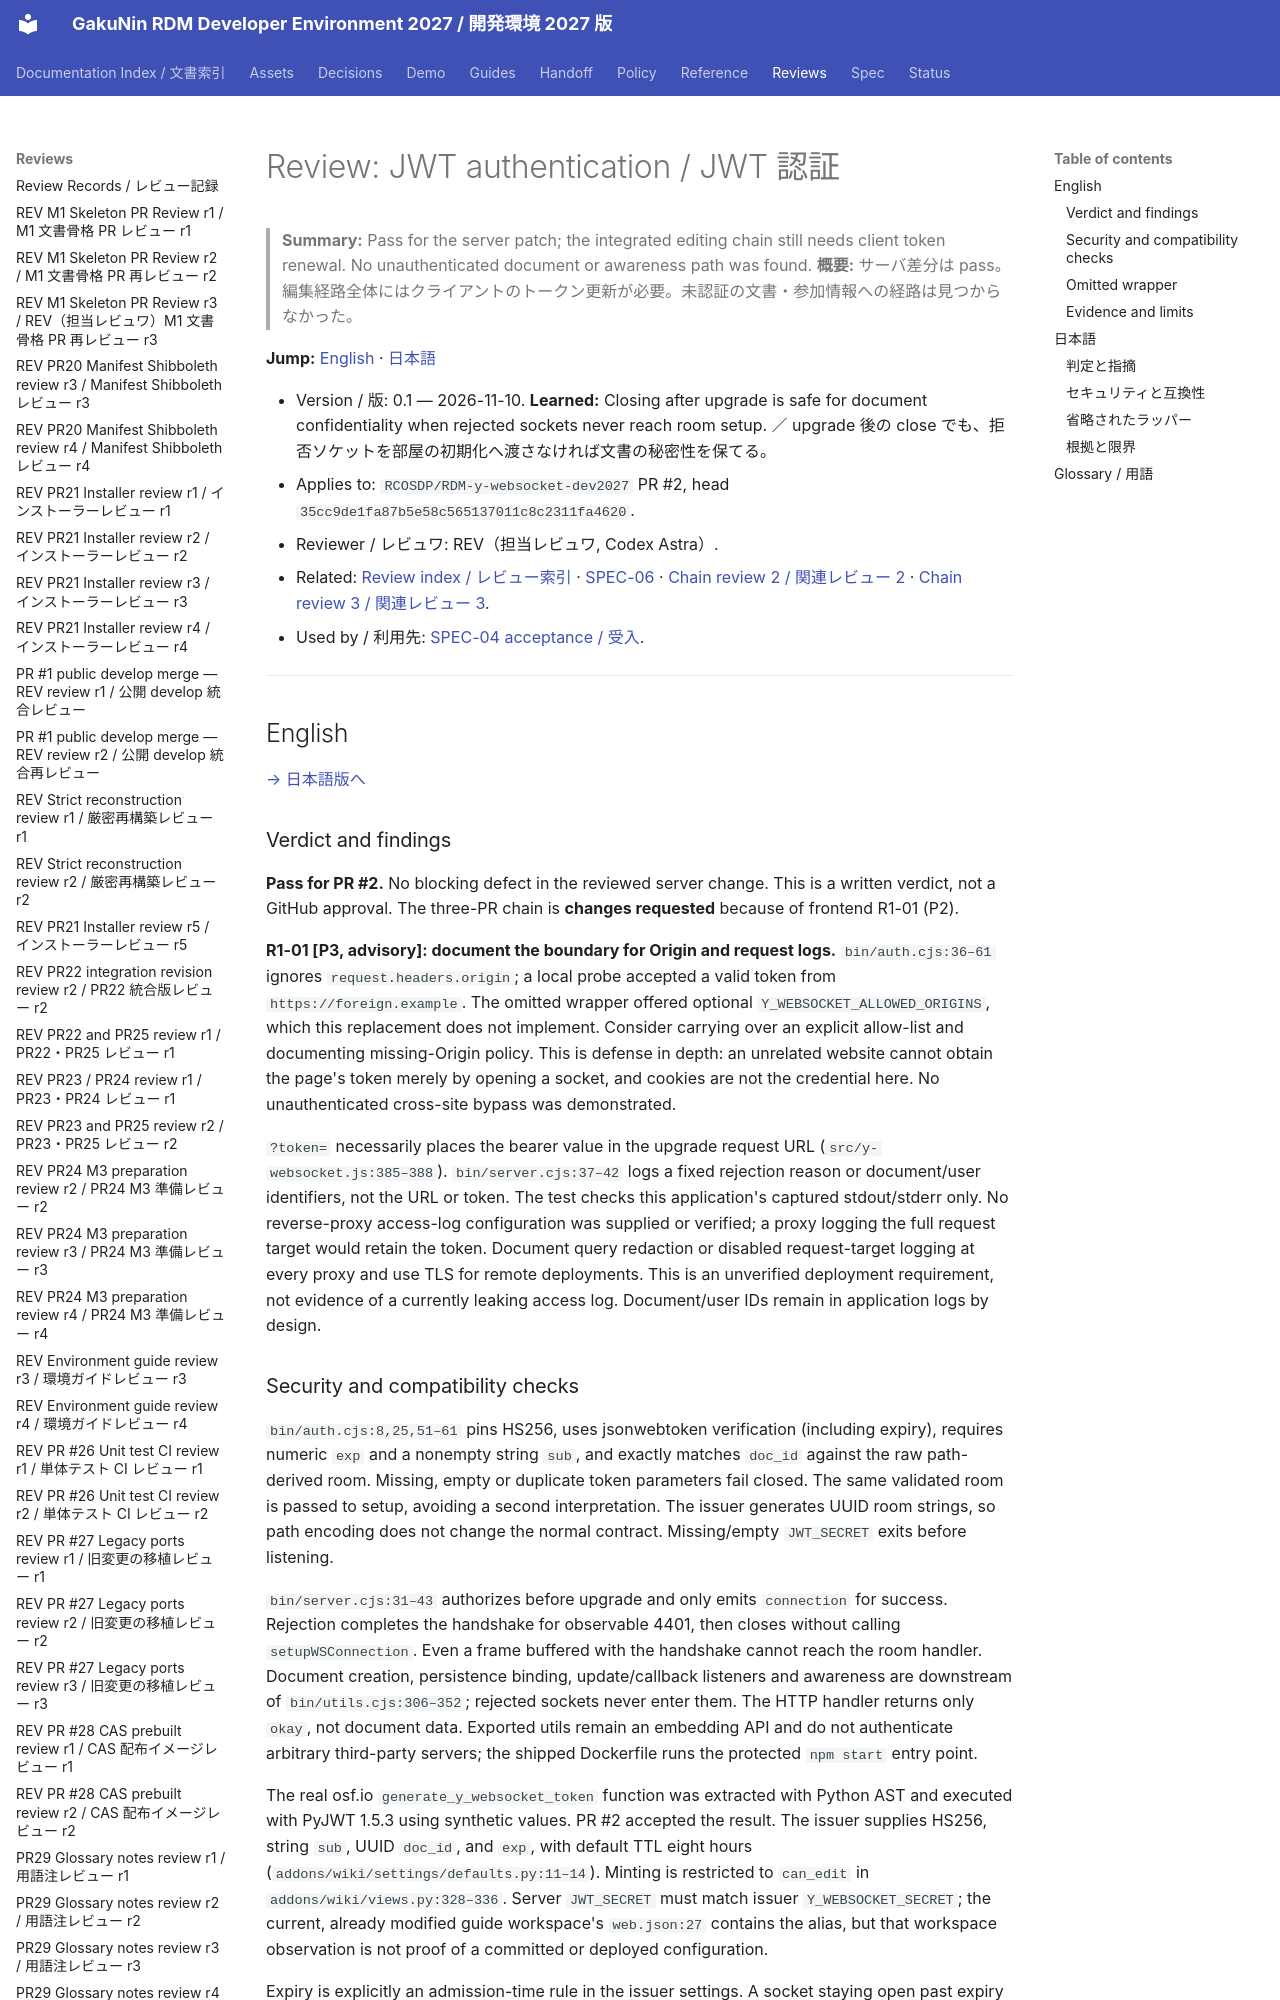

repository: RCOSDP/RDM-developer-guide · page: reviews/2026-11-10_RDM-y-websocket-dev2027_PR2_JWT_Auth_r1/index.html · generator: mkdocs

# Review: JWT authentication / JWT 認証

> **Summary:** Pass for the server patch; the integrated editing chain still needs client token renewal. No unauthenticated document or awareness path was found.
> **概要:** サーバ差分は pass。編集経路全体にはクライアントのトークン更新が必要。未認証の文書・参加情報への経路は見つからなかった。

**Jump:** [English](#english) · [日本語](#japanese)

- Version / 版: 0.1 — 2026-11-10. **Learned:** Closing after upgrade is safe for document confidentiality when rejected sockets never reach room setup. ／ upgrade 後の close でも、拒否ソケットを部屋の初期化へ渡さなければ文書の秘密性を保てる。
- Applies to: `RCOSDP/RDM-y-websocket-dev2027` PR #2, head `35cc9de1fa87b5e58c565137011c8c2311fa4620`.
- Reviewer / レビュワ: REV（担当レビュワ, Codex Astra）.
- Related: [Review index / レビュー索引](README.md) · [SPEC-06](../spec/06_documentation_conventions.md) · [Chain review 2 / 関連レビュー 2](2026-11-10_RDM-wiki-frontend-dev2027_PR3_JWT_Client_r1.md) · [Chain review 3 / 関連レビュー 3](2026-11-10_RDM-osf.io-dev2027_PR4_Wiki_Bundle_Path_r2.md).
- Used by / 利用先: [SPEC-04 acceptance / 受入](../spec/04_acceptance_tests.md).

---

<a id="english"></a>
## English

[→ 日本語版へ](#japanese)
